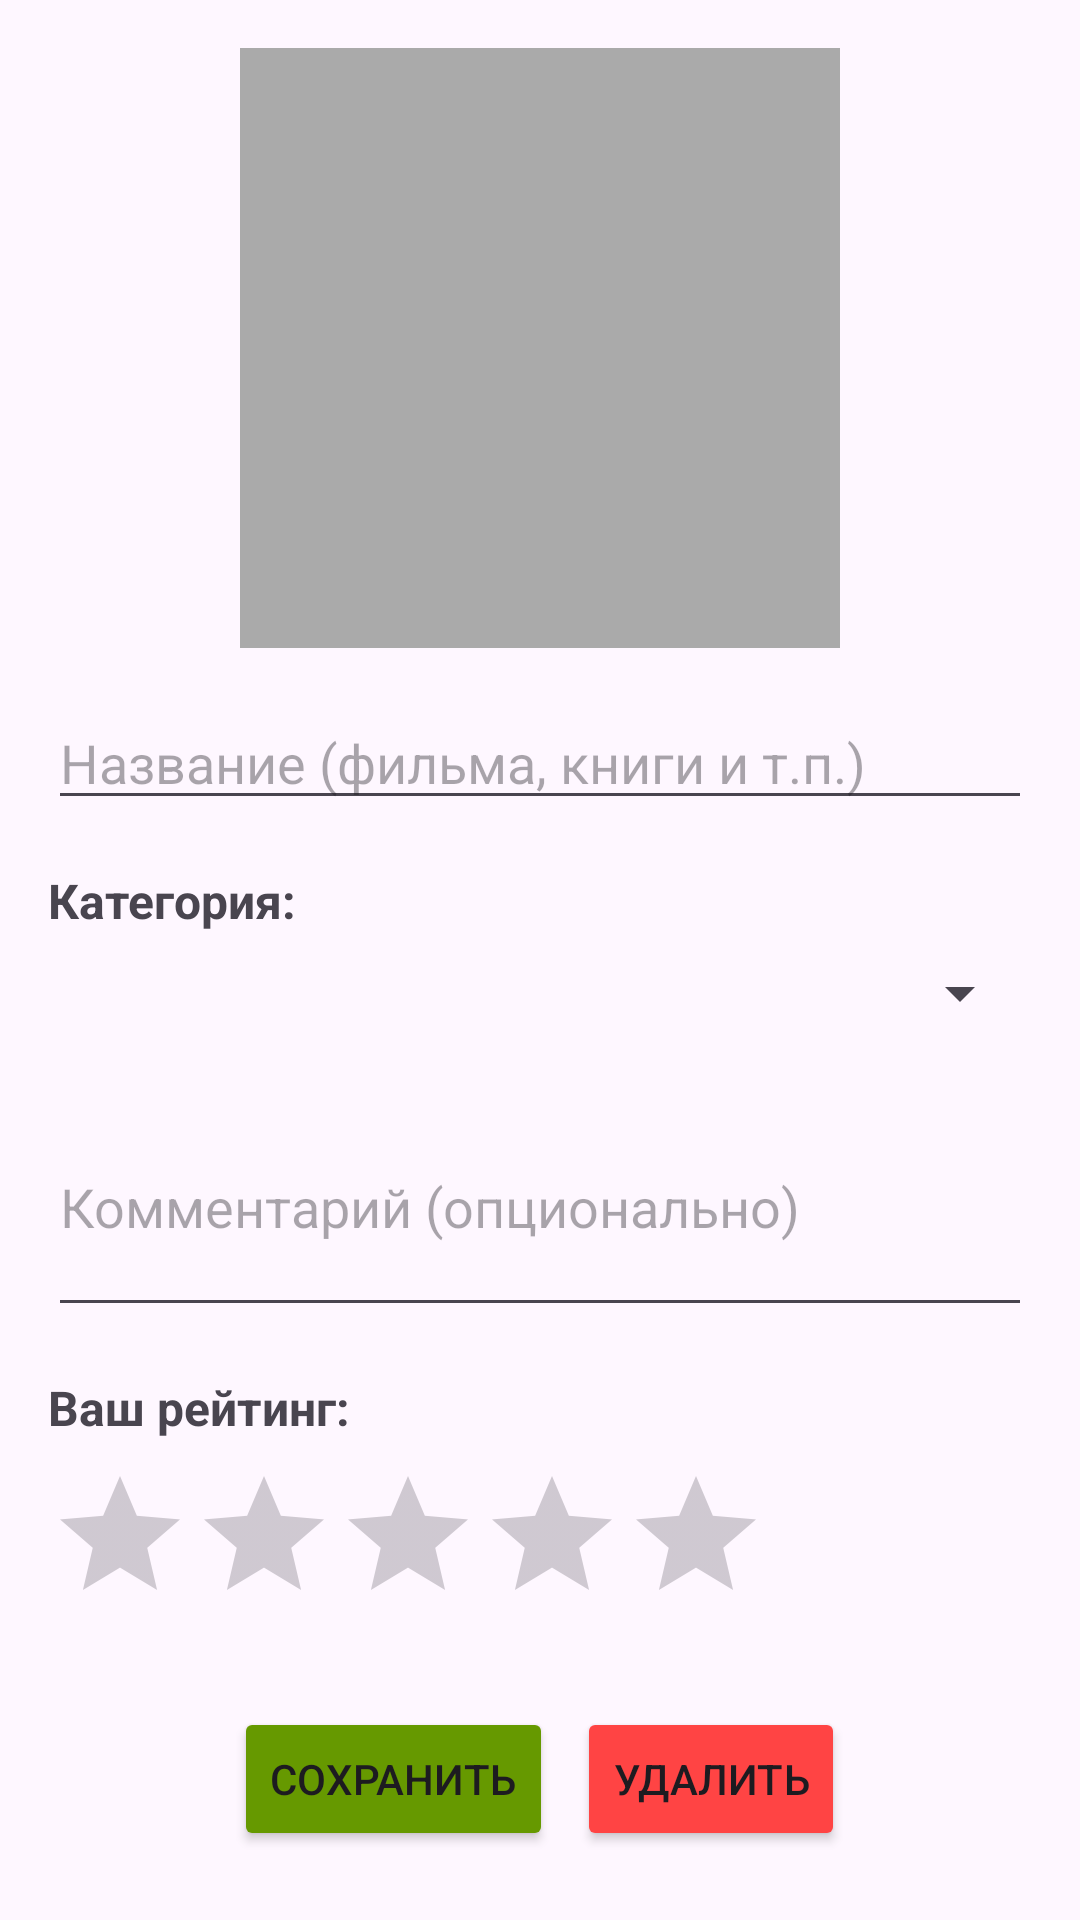

Write the Android layout XML for this screen, with the resource values it uses.
<!-- AndroidManifest.xml: application theme Theme.MyRatingApp -->
<!-- res/layout/activity_add_item.xml -->
<?xml version="1.0" encoding="utf-8"?>
<LinearLayout
    xmlns:android="http://schemas.android.com/apk/res/android"
    xmlns:app="http://schemas.android.com/apk/resources/android"
    xmlns:tools="http://schemas.android.com/tools"
    android:layout_width="match_parent"
    android:layout_height="match_parent"
    android:orientation="vertical"
    android:padding="16dp"
    tools:context=".AddItemActivity">

    <ImageView
        android:id="@+id/imageViewItem"
        android:layout_width="200dp"
        android:layout_height="200dp"
        android:layout_gravity="center_horizontal"
        android:scaleType="centerCrop"
        android:background="@android:color/darker_gray"
        android:clickable="true"
        android:focusable="true"
        android:contentDescription="Нажмите, чтобы выбрать картинку"
        tools:src="@drawable/ic_launcher_foreground" />

    <EditText
        android:id="@+id/editTextTitle"
        android:layout_width="match_parent"
        android:layout_height="wrap_content"
        android:layout_marginTop="16dp"
        android:hint="Название (фильма, книги и т.п.)"
        android:inputType="textCapWords" />

    <TextView
        android:layout_width="match_parent"
        android:layout_height="wrap_content"
        android:layout_marginTop="16dp"
        android:text="Категория:"
        android:textSize="16sp"
        android:textStyle="bold"/>

    <Spinner
        android:id="@+id/spinnerCategory"
        android:layout_width="match_parent"
        android:layout_height="wrap_content"
        android:layout_marginTop="8dp"
        android:spinnerMode="dropdown"/>

    <EditText
        android:id="@+id/editTextDescription"
        android:layout_width="match_parent"
        android:layout_height="wrap_content"
        android:layout_marginTop="16dp"
        android:hint="Комментарий (опционально)"
        android:inputType="textCapSentences|textMultiLine"
        android:minLines="3" />

    <TextView
        android:layout_width="match_parent"
        android:layout_height="wrap_content"
        android:layout_marginTop="16dp"
        android:text="Ваш рейтинг:"
        android:textSize="16sp"
        android:textStyle="bold" />

    <RatingBar
        android:id="@+id/ratingBarInput"
        android:layout_width="wrap_content"
        android:layout_height="wrap_content"
        android:layout_marginTop="8dp"
        android:numStars="5"
        android:stepSize="0.5" />

    <LinearLayout
        android:layout_width="match_parent"
        android:layout_height="wrap_content"
        android:orientation="horizontal"
        android:gravity="center_horizontal"
        android:layout_marginTop="24dp">

        <Button
            android:id="@+id/buttonSaveItem"
            android:layout_width="wrap_content"
            android:layout_height="wrap_content"
            android:text="Сохранить"
            android:layout_marginEnd="8dp"
            android:backgroundTint="@android:color/holo_green_dark"/>

        <Button
            android:id="@+id/buttonDeleteItem"
            android:layout_width="wrap_content"
            android:layout_height="wrap_content"
            android:text="Удалить"
            android:backgroundTint="@android:color/holo_red_light"/>

    </LinearLayout>

</LinearLayout>
<!-- resources referenced by this layout -->
<resources>
  <style name="Theme.MyRatingApp" parent="Base.Theme.MyRatingApp" />
  <style name="Base.Theme.MyRatingApp" parent="Theme.Material3.DayNight.NoActionBar">
          
          
      </style>
</resources>
